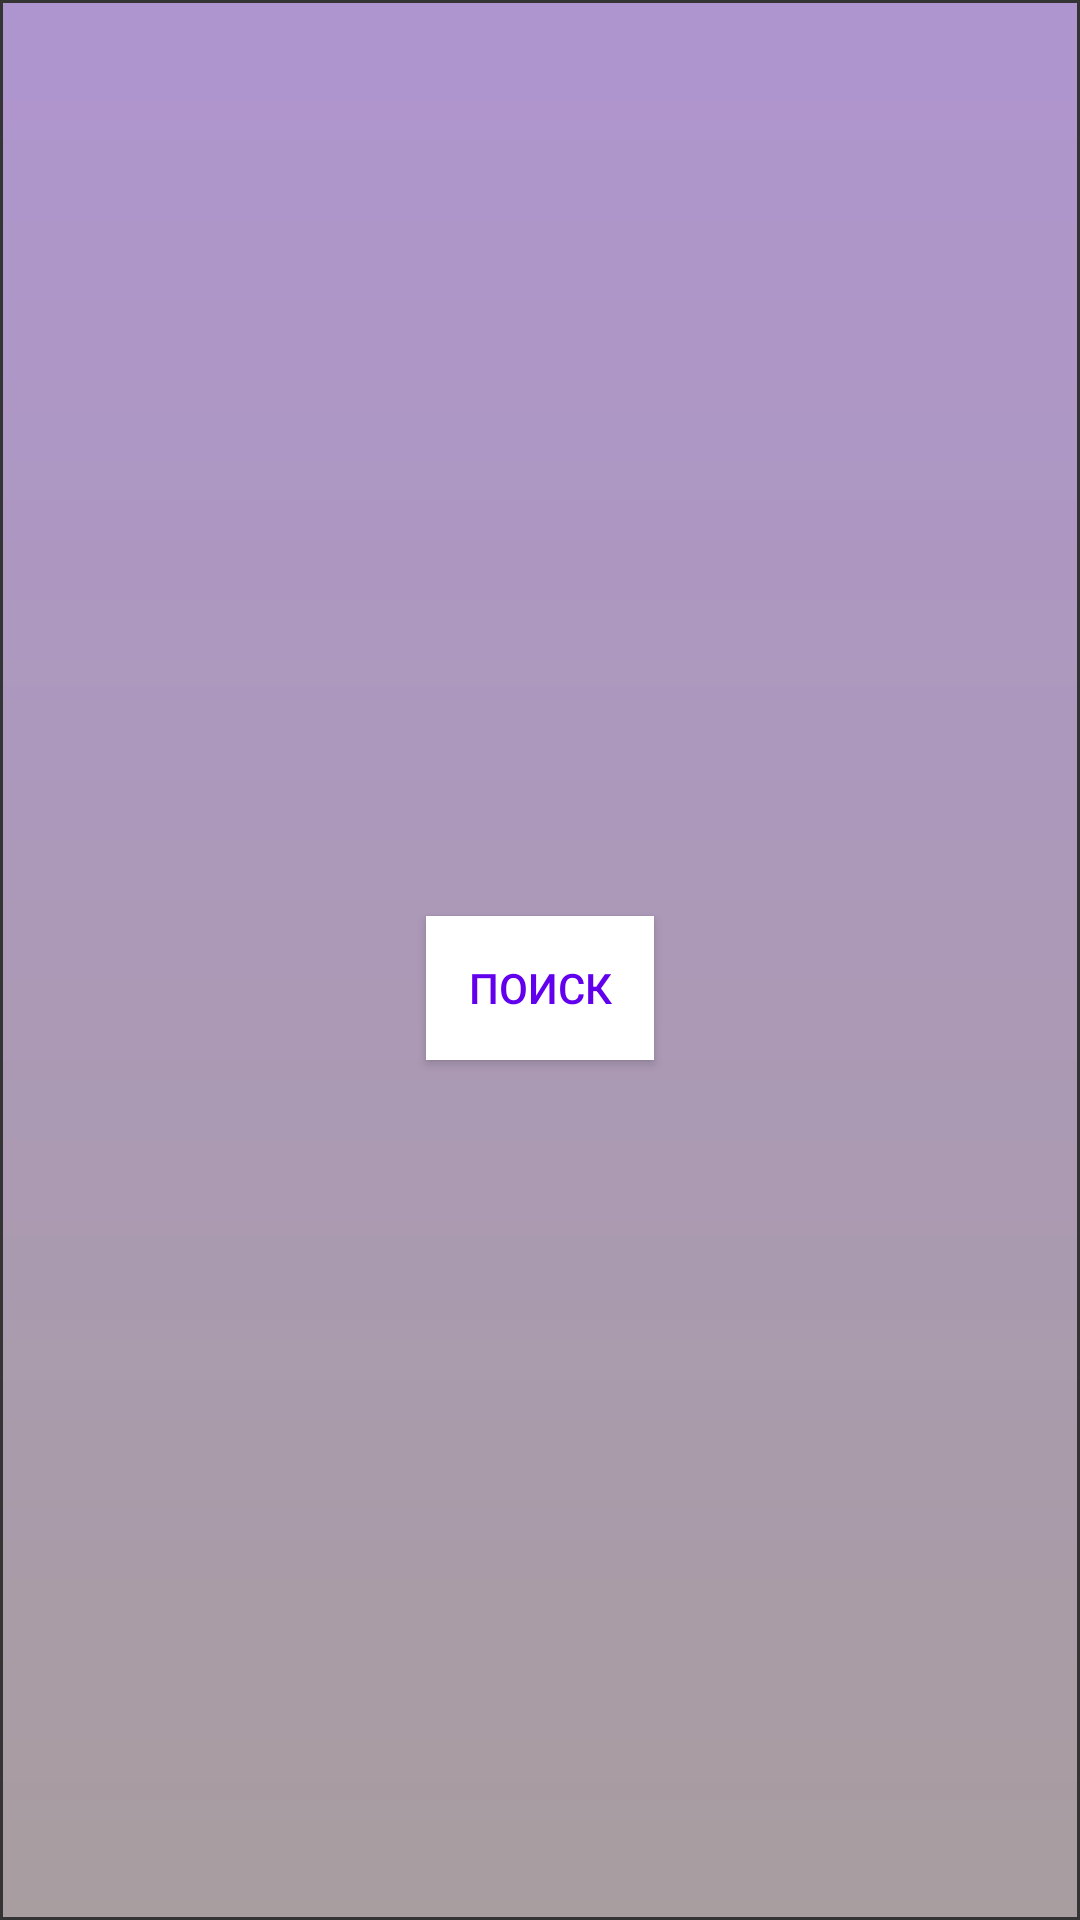

Produce the Android XML layout that renders to this screen, including the resource entries it uses.
<!-- AndroidManifest.xml: application theme Theme.AppIreallwantToPoop -->
<!-- res/layout/activity_search.xml -->
<?xml version="1.0" encoding="utf-8"?>
<LinearLayout xmlns:android="http://schemas.android.com/apk/res/android"
    android:layout_width="match_parent"
    android:layout_height="match_parent"
    android:background="@drawable/my_gradient_drawable"
    android:gravity="center"
    android:orientation="vertical">

    <TextView
        android:id="@+id/search_tv"
        android:layout_width="match_parent"
        android:layout_height="wrap_content"
        android:layout_marginHorizontal="50dp"
        android:textAlignment="center"
        android:textColor="@color/purple_500" />

    <Button
        android:id="@+id/search_btn"
        android:layout_width="match_parent"
        android:layout_height="wrap_content"
        android:layout_marginHorizontal="142dp"
        android:background="@color/white"
        android:text="@string/search"
        android:textColor="@color/purple_500" />
</LinearLayout>
<!-- resources referenced by this layout -->
<resources>
  <color name="purple_500">#FF6200EE</color>
  <color name="white">#FFFFFFFF</color>
  <!-- drawable my_gradient_drawable (drawable) -->
  <?xml version="1.0" encoding="utf-8"?>
  <shape xmlns:android="http://schemas.android.com/apk/res/android">
      <gradient
          android:type="linear"
          android:angle="90"
          android:startColor ="@color/brown_light"
          android:endColor="@color/purple_light" />
      <stroke android:width="1dp" android:color="#343434" />
  </shape>
  <string name="search">Поиск</string>
  <style name="Theme.AppIreallwantToPoop" parent="Theme.AppCompat.Light.DarkActionBar">
          
          <item name="colorPrimary">@color/purple_500</item>
          <item name="colorPrimaryDark">@color/purple_700</item>
          <item name="colorAccent">@color/teal_200</item>
          
      </style>
  <color name="brown_light">#a89d9f</color>
      #
  <color name="purple_light">#af95cf</color>
  <color name="purple_700">#FF3700B3</color>
  <color name="teal_200">#FF03DAC5</color>
</resources>
